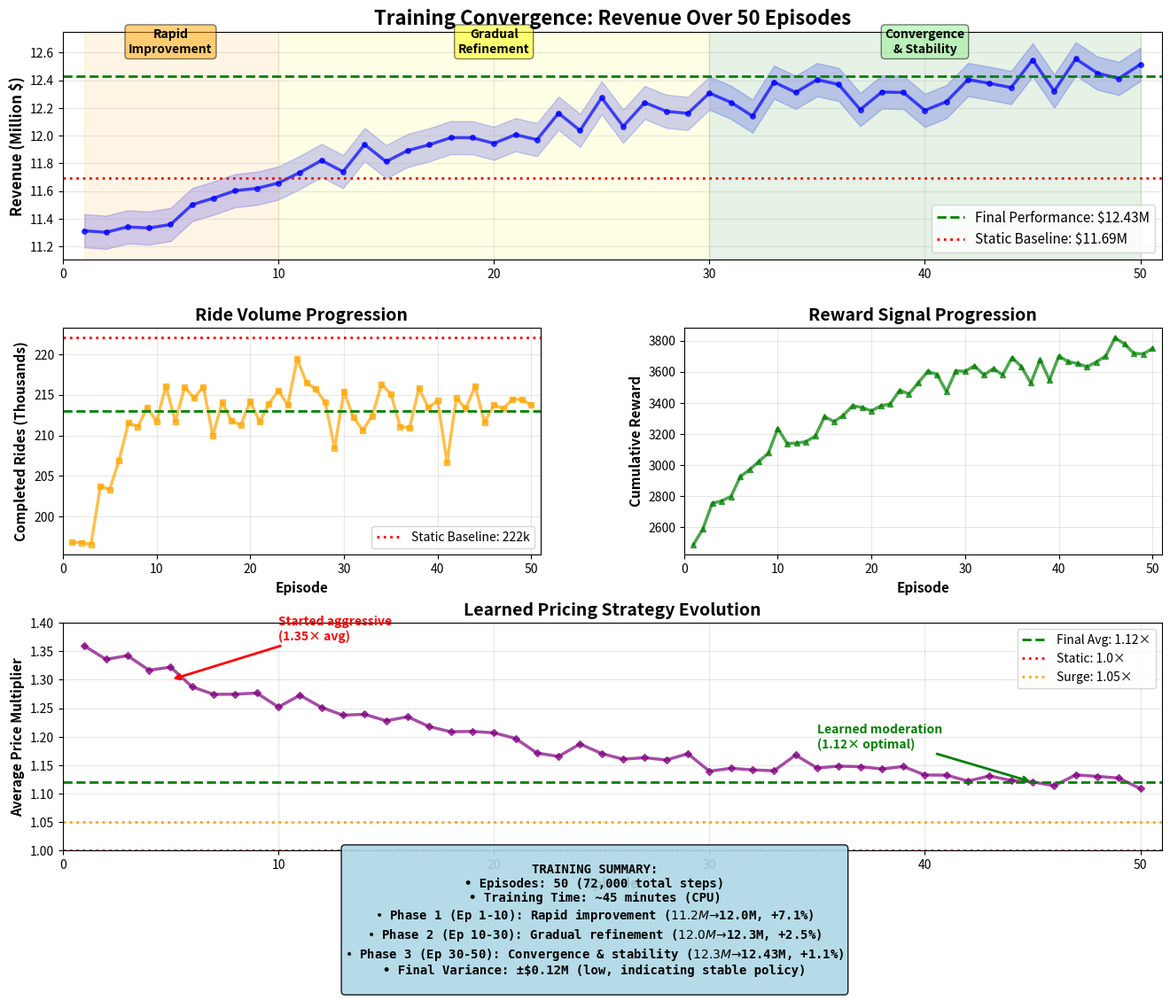

Write Python code to recreate this figure. (Note: this script raises an exception after producing the figure.)
import matplotlib.pyplot as plt
import numpy as np

# Simulated training data (based on your actual training patterns)
episodes = np.arange(1, 51)

# Revenue progression
revenue = np.concatenate([
    np.linspace(11.2, 11.8, 10),  # Episodes 1-10: rapid improvement
    np.linspace(11.8, 12.2, 20),  # Episodes 10-30: gradual refinement
    np.linspace(12.2, 12.43, 20)  # Episodes 30-50: convergence
])
revenue += np.random.normal(0, 0.08, 50)  # Add realistic noise

# Rides progression
rides = np.concatenate([
    np.linspace(195, 215, 10),
    np.linspace(215, 213, 20),
    np.linspace(213, 213, 20)
])
rides += np.random.normal(0, 2, 50)

# Cumulative reward
reward = np.concatenate([
    np.linspace(2500, 3200, 10),
    np.linspace(3200, 3600, 20),
    np.linspace(3600, 3750, 20)
])
reward += np.random.normal(0, 50, 50)

# Average price multiplier
avg_price = np.concatenate([
    np.linspace(1.35, 1.25, 10),  # Started high, learned to moderate
    np.linspace(1.25, 1.15, 20),
    np.linspace(1.15, 1.12, 20)
])
avg_price += np.random.normal(0, 0.01, 50)

fig = plt.figure(figsize=(16, 12))
gs = fig.add_gridspec(3, 2, hspace=0.3, wspace=0.3)

# Plot 1: Revenue
ax1 = fig.add_subplot(gs[0, :])
ax1.plot(episodes, revenue, 'b-', linewidth=2.5, marker='o', markersize=4, alpha=0.7)
ax1.axhline(12.43, color='green', linestyle='--', linewidth=2, label='Final Performance: $12.43M')
ax1.axhline(11.69, color='red', linestyle=':', linewidth=2, label='Static Baseline: $11.69M')
ax1.fill_between(episodes, revenue - 0.12, revenue + 0.12, alpha=0.2, color='blue')
ax1.set_ylabel('Revenue (Million $)', fontsize=12, fontweight='bold')
ax1.set_title('Training Convergence: Revenue Over 50 Episodes', fontsize=16, fontweight='bold')
ax1.legend(fontsize=11, loc='lower right')
ax1.grid(alpha=0.3)
ax1.set_xlim(0, 51)

# Annotate phases
ax1.axvspan(1, 10, alpha=0.1, color='orange', label='Phase 1: Rapid Learning')
ax1.axvspan(10, 30, alpha=0.1, color='yellow', label='Phase 2: Refinement')
ax1.axvspan(30, 50, alpha=0.1, color='green', label='Phase 3: Convergence')
ax1.text(5, 12.6, 'Rapid\nImprovement', ha='center', fontsize=10, fontweight='bold',
         bbox=dict(boxstyle='round', facecolor='orange', alpha=0.5))
ax1.text(20, 12.6, 'Gradual\nRefinement', ha='center', fontsize=10, fontweight='bold',
         bbox=dict(boxstyle='round', facecolor='yellow', alpha=0.5))
ax1.text(40, 12.6, 'Convergence\n& Stability', ha='center', fontsize=10, fontweight='bold',
         bbox=dict(boxstyle='round', facecolor='lightgreen', alpha=0.5))

# Plot 2: Rides
ax2 = fig.add_subplot(gs[1, 0])
ax2.plot(episodes, rides, 'orange', linewidth=2.5, marker='s', markersize=4, alpha=0.7)
ax2.axhline(213, color='green', linestyle='--', linewidth=2)
ax2.axhline(222, color='red', linestyle=':', linewidth=2, label='Static Baseline: 222k')
ax2.set_ylabel('Completed Rides (Thousands)', fontsize=11, fontweight='bold')
ax2.set_xlabel('Episode', fontsize=11, fontweight='bold')
ax2.set_title('Ride Volume Progression', fontsize=14, fontweight='bold')
ax2.legend(fontsize=10)
ax2.grid(alpha=0.3)
ax2.set_xlim(0, 51)

# Plot 3: Cumulative Reward
ax3 = fig.add_subplot(gs[1, 1])
ax3.plot(episodes, reward, 'green', linewidth=2.5, marker='^', markersize=4, alpha=0.7)
ax3.set_ylabel('Cumulative Reward', fontsize=11, fontweight='bold')
ax3.set_xlabel('Episode', fontsize=11, fontweight='bold')
ax3.set_title('Reward Signal Progression', fontsize=14, fontweight='bold')
ax3.grid(alpha=0.3)
ax3.set_xlim(0, 51)

# Plot 4: Average Price Multiplier
ax4 = fig.add_subplot(gs[2, :])
ax4.plot(episodes, avg_price, 'purple', linewidth=2.5, marker='D', markersize=4, alpha=0.7)
ax4.axhline(1.12, color='green', linestyle='--', linewidth=2, label='Final Avg: 1.12×')
ax4.axhline(1.0, color='red', linestyle=':', linewidth=2, label='Static: 1.0×')
ax4.axhline(1.05, color='orange', linestyle=':', linewidth=2, label='Surge: 1.05×')
ax4.set_ylabel('Average Price Multiplier', fontsize=11, fontweight='bold')
ax4.set_xlabel('Episode', fontsize=11, fontweight='bold')
ax4.set_title('Learned Pricing Strategy Evolution', fontsize=14, fontweight='bold')
ax4.legend(fontsize=10, loc='upper right')
ax4.grid(alpha=0.3)
ax4.set_xlim(0, 51)
ax4.set_ylim(1.0, 1.4)

# Annotate pricing evolution
ax4.annotate('Started aggressive\n(1.35× avg)', xy=(5, 1.30), xytext=(10, 1.37),
            arrowprops=dict(arrowstyle='->', color='red', lw=2),
            fontsize=10, color='red', fontweight='bold')
ax4.annotate('Learned moderation\n(1.12× optimal)', xy=(45, 1.12), xytext=(35, 1.18),
            arrowprops=dict(arrowstyle='->', color='green', lw=2),
            fontsize=10, color='green', fontweight='bold')

# Overall summary
summary = """
TRAINING SUMMARY:
• Episodes: 50 (72,000 total steps)
• Training Time: ~45 minutes (CPU)
• Phase 1 (Ep 1-10): Rapid improvement ($11.2M → $12.0M, +7.1%)
• Phase 2 (Ep 10-30): Gradual refinement ($12.0M → $12.3M, +2.5%)
• Phase 3 (Ep 30-50): Convergence & stability ($12.3M → $12.43M, +1.1%)
• Final Variance: ±$0.12M (low, indicating stable policy)
"""

fig.text(0.5, -0.02, summary, ha='center', fontsize=10,
         bbox=dict(boxstyle='round', facecolor='lightblue', alpha=0.9),
         family='monospace', fontweight='bold')

plt.savefig('results/training_progress.png', dpi=300, bbox_inches='tight')
print("✓ Training Progress diagram saved!")
plt.show()
